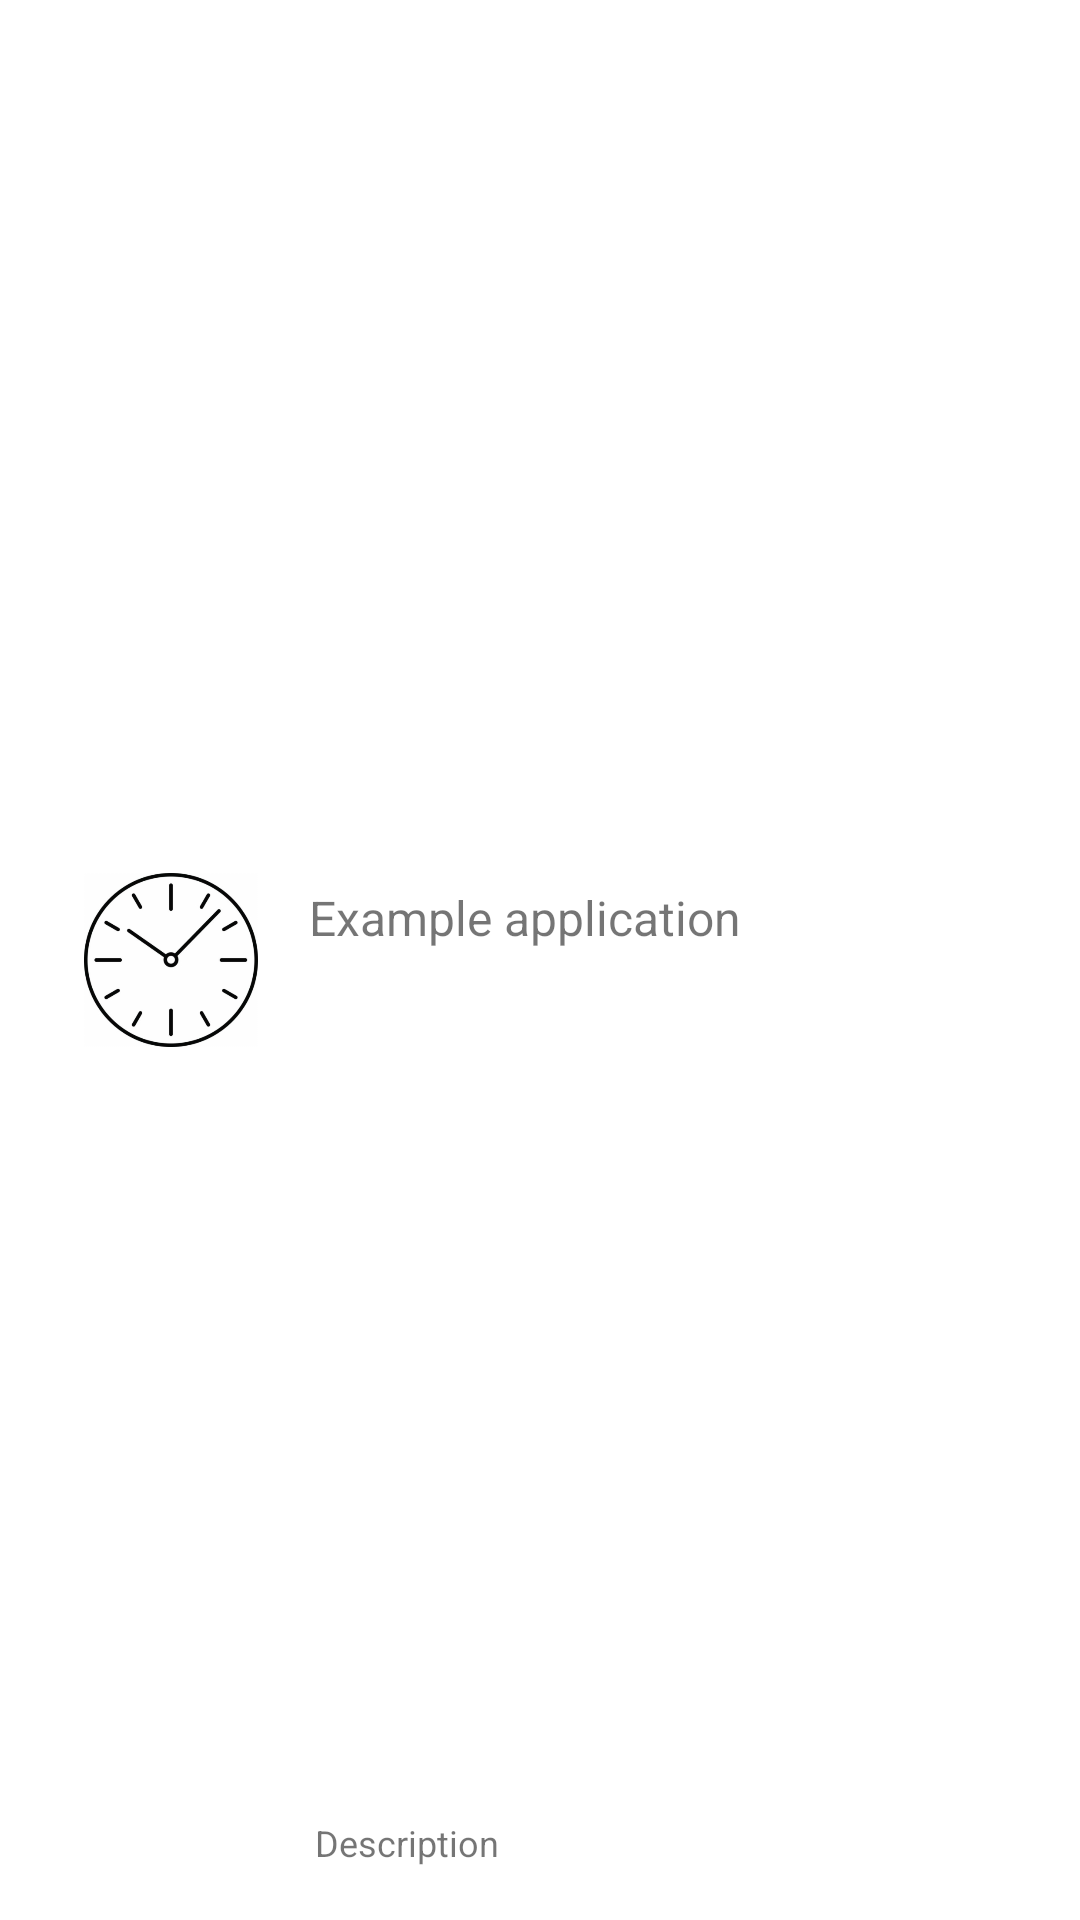

Write the Android layout XML for this screen, with the resource values it uses.
<!-- AndroidManifest.xml: application theme Theme.IOTA -->
<!-- res/layout/layout_timeslots.xml -->
<?xml version="1.0" encoding="utf-8"?>
<RelativeLayout xmlns:android="http://schemas.android.com/apk/res/android"
    android:layout_width="fill_parent"
    android:layout_height="?android:attr/listPreferredItemHeight"
    android:padding="6dip" >

    <ImageView
        android:id="@+id/icon"
        android:layout_width="58dp"
        android:layout_height="58dp"
        android:layout_alignParentStart="true"
        android:layout_alignParentTop="true"
        android:layout_alignParentBottom="true"
        android:layout_marginStart="22dp"
        android:layout_marginTop="0dp"
        android:layout_marginRight="6dip"
        android:layout_marginBottom="0dp"
        android:contentDescription="TODO"
        android:src="@drawable/clock" />

    <TextView
        android:id="@+id/secondLine"
        android:layout_width="340dp"
        android:layout_height="28dp"
        android:layout_alignParentRight="true"
        android:layout_alignParentBottom="true"
        android:layout_marginLeft="19dp"
        android:layout_toRightOf="@id/icon"
        android:ellipsize="marquee"
        android:maxLines="1"
        android:text="Description"
        android:textSize="12sp" />

    <TextView
        android:id="@+id/firstLine"
        android:layout_width="342dp"
        android:layout_height="32dp"
        android:layout_alignWithParentIfMissing="true"
        android:layout_above="@id/secondLine"
        android:layout_alignParentTop="true"
        android:layout_alignParentRight="true"
        android:layout_marginLeft="17dp"
        android:layout_marginTop="0dp"
        android:layout_toRightOf="@id/icon"
        android:gravity="center_vertical"
        android:text="Example application"
        android:textSize="16sp" />

</RelativeLayout>
<!-- resources referenced by this layout -->
<resources>
  <!-- drawable clock: jpg bitmap (drawable, 44913 bytes) -->
  <style name="Theme.IOTA" parent="Theme.MaterialComponents.DayNight.DarkActionBar">
          
          <item name="colorPrimary">@color/purple_500</item>
          <item name="colorPrimaryVariant">@color/purple_700</item>
          <item name="colorOnPrimary">@color/white</item>
          
          <item name="colorSecondary">@color/teal_200</item>
          <item name="colorSecondaryVariant">@color/teal_700</item>
          <item name="colorOnSecondary">@color/black</item>
          
          <item name="android:statusBarColor" tools:targetApi="l">?attr/colorPrimaryVariant</item>
          
      </style>
  <!-- not gathered from this repository: default colours our renderer supplied (Android Studio template values) -->
  <color name="purple_500">#FF6200EE</color>
  <color name="purple_700">#FF3700B3</color>
  <color name="teal_200">#FF03DAC5</color>
  <color name="teal_700">#FF018786</color>
  <color name="black">#FF000000</color>
  <color name="white">#FFFFFFFF</color>
</resources>
